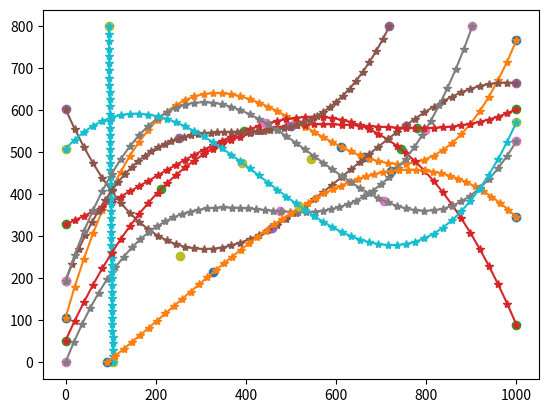

Write the Python code that produced this figure.
import numpy as np
import random
from scipy.optimize import curve_fit
import matplotlib.pyplot as plt

# количество объектов
tracks_amount = 10
# на сколько пикселей рамка объектов может ложно смещаться (эмуляция не идеальной детекции)
random_range = 10
# с какой вероятностью объект на фрейме может быть не найдет детектором
bb_skip_percent = 0.25

width = 1000
height = 800
tracks = []
i = 0
cb_width = 120
cb_height = 100

def get_point_on_random_side(width, height):
    side = random.randint(0, 4)
    if side == 0:
        x = random.randint(0, width)
        y = 0
    elif side == 1:
        x = random.randint(0, width)
        y = height
    elif side == 2:
        x = 0
        y = random.randint(0, height)
    else:
        x = width
        y = random.randint(0, height)
    return x, y

def fun(x, a, b, c, d):
    return a * x + b * x ** 2 + c * x ** 3 + d

def objective(x, a, b, c, d, e, f):
    return (a * x) + (b * x ** 2) + (c * x ** 3) + (d * x ** 4) + (e * x ** 5) + f

def check_track(track):
    if all(el['x'] == track[0]['x'] for el in track):
        return False
    if all(el['y'] == track[0]['y'] for el in track):
        return False
    if not all(el['x'] >= 0 and el['x'] <= width for el in track):
        return False
    if not all(el['y'] >= 0 and el['y'] <= height for el in track):
        return False
    if (2 > track[0]['x'] > (width - 2) and 2 > track[0]['y'] > (width - 2)) or (2 > track[-1]['x'] > (width - 2) and 2 > track[-1]['y'] > (width - 2)):
        return False
    return True

def add_track_to_tracks(track, tracks, id):
    for i, p in enumerate(track):
        # a chance that detector missed object
        if random.random() < bb_skip_percent:
            bounding_box = []
        else:
            bounding_box = [
                              p['x'] - int(cb_width/2) + random.randint(-random_range, random_range),
                              p['y'] - cb_height + random.randint(-random_range, random_range),
                              p['x'] + int(cb_width/2) + random.randint(-random_range, random_range),
                              p['y'] + random.randint(-random_range, random_range)
                            ]
        if i < len(tracks):
            tracks[i]['data'].append({'cb_id': id, 'bounding_box': bounding_box,
                                      'x': p['x'], 'y': p['y'], 'track_id': 1})
        else:
            tracks.append(
                {
                    'frame_id': len(tracks)+1,
                    'data': [{'cb_id': id, 'bounding_box': bounding_box,
                              'x': p['x'], 'y': p['y'], 'track_id': 2}]
                }
            )
    return tracks

while i < tracks_amount:
    x, y = np.array([]), np.array([])
    p = get_point_on_random_side(width, height)
    x = np.append(x, p[0])
    y = np.append(y, p[1])
    x = np.append(x, random.randint(200, width - 200))
    y = np.append(y, random.randint(200, height - 200))
    x = np.append(x, random.randint(200, width - 200))
    y = np.append(y, random.randint(200, height - 200))
    p = get_point_on_random_side(width, height)
    x = np.append(x, p[0])
    y = np.append(y, p[1])
    num = random.randint(20, 50)

    coef, _ = curve_fit(fun, x, y)
    track = [{'x': int(x), 'y': int(y)} for x, y in
             zip(np.linspace(x[0], x[-1], num=num), fun(np.linspace(x[0], x[-1], num=num), *coef))]

    if check_track(track):
        plt.plot(x, y, 'o', label='Original points')
        plt.plot(np.linspace(x[0], x[-1]), fun(np.linspace(x[0], x[-1]), *coef), '*-')
        tracks = add_track_to_tracks(track, tracks, i)
        i += 1
plt.show()

print(f'country_balls_amount = {tracks_amount}')
print(f'track_data = {tracks}')
